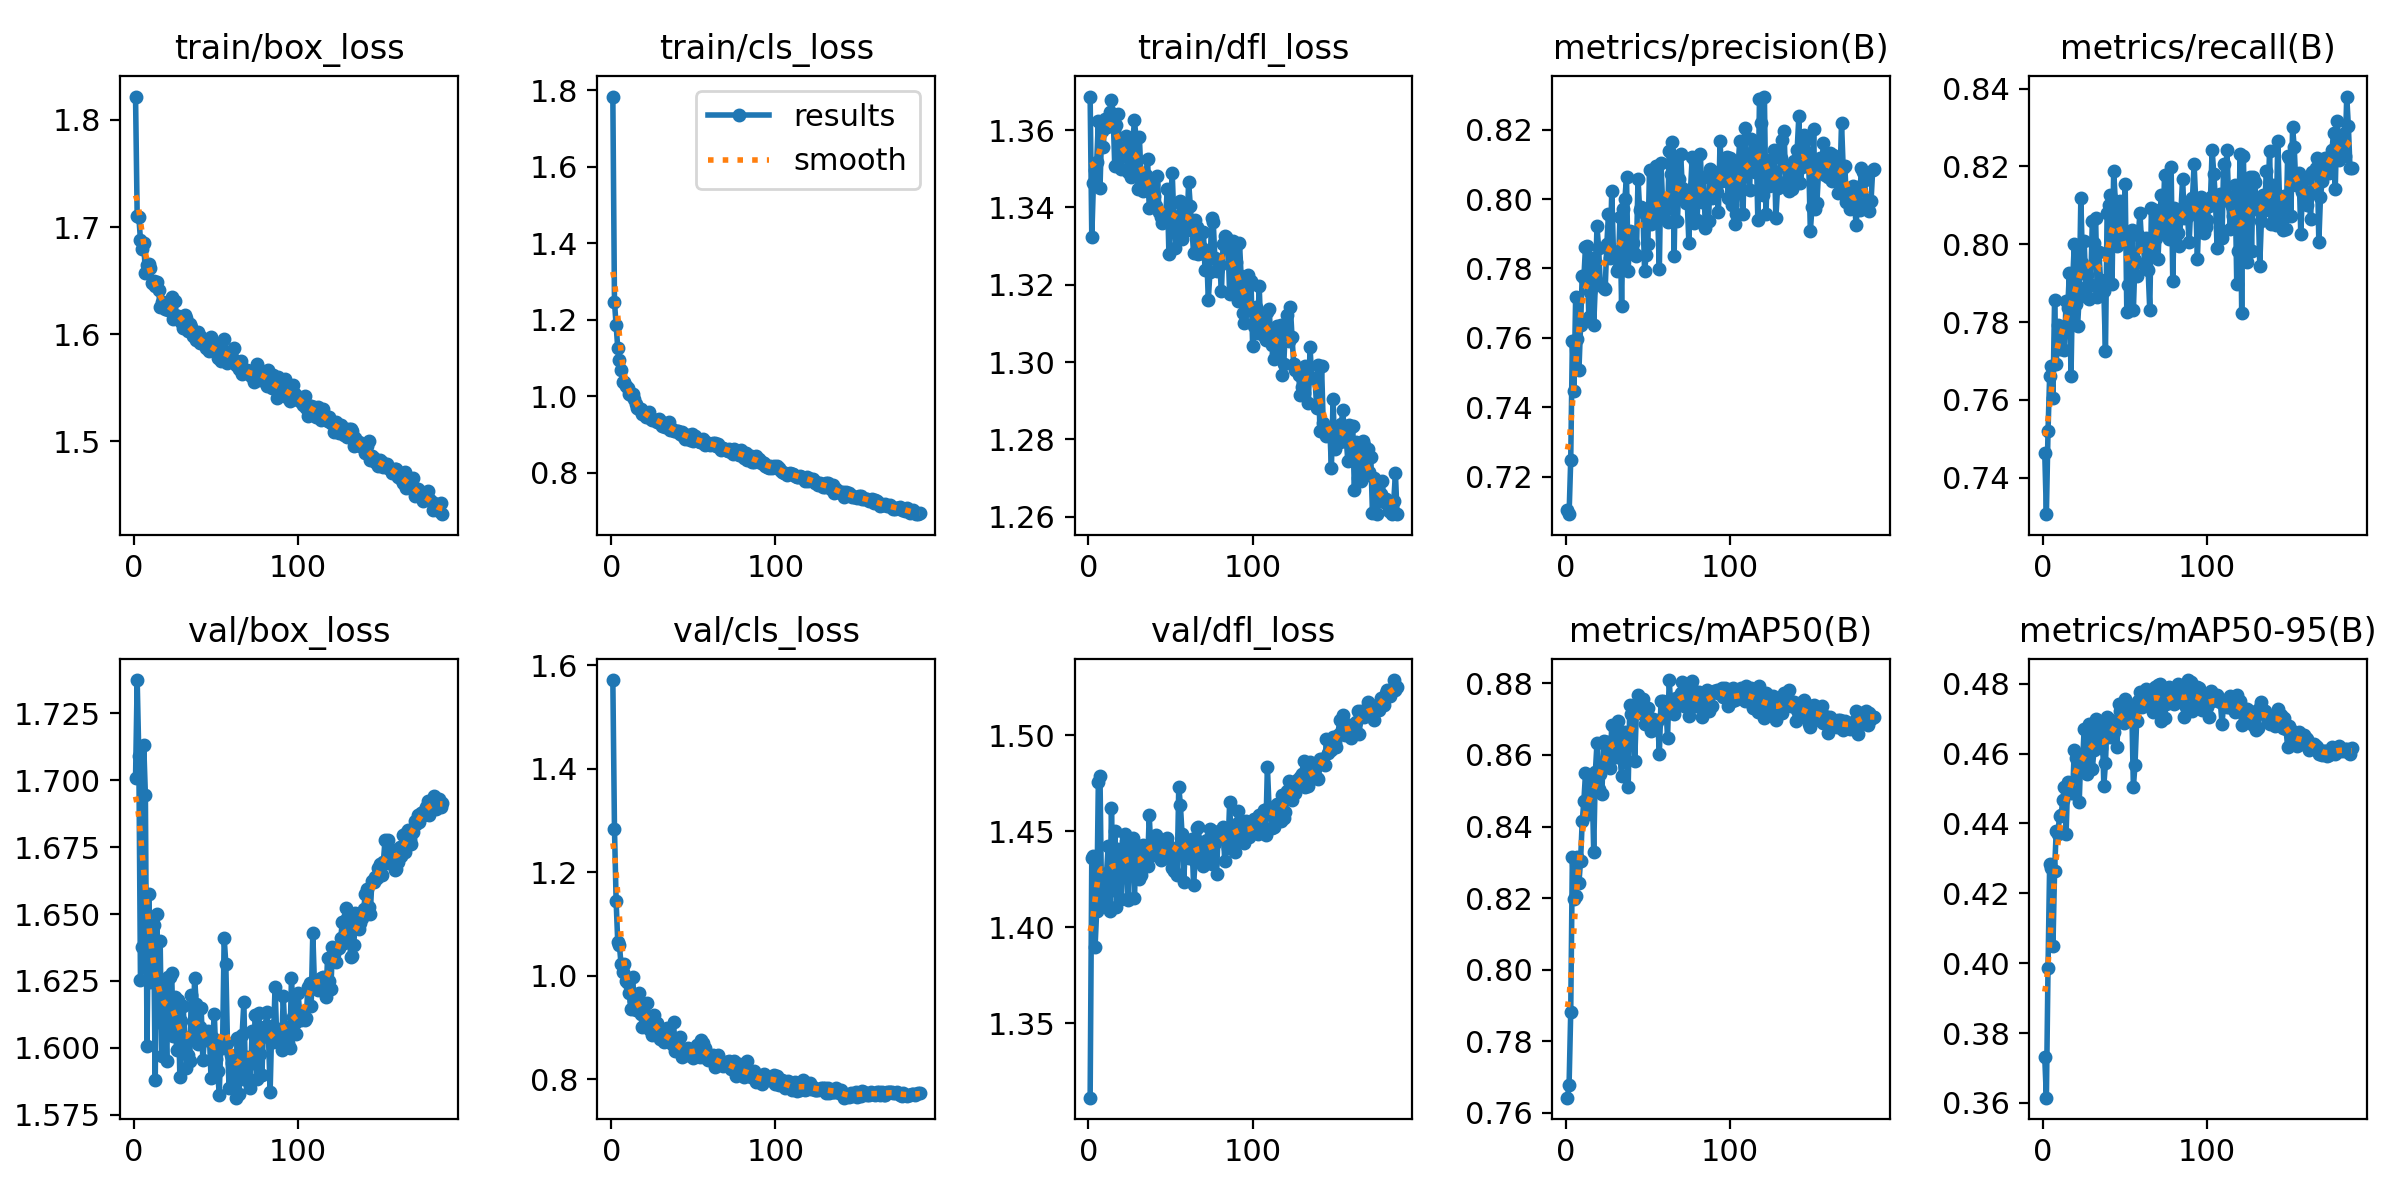

The file beside this chart, header and first rows:
epoch, time, train/box_loss, train/cls_loss, train/dfl_loss, metrics/precision(B), metrics/recall(B), metrics/mAP50(B), metrics/mAP50-95(B), val/box_loss, val/cls_loss, val/dfl_loss, lr/pg0, lr/pg1, lr/pg2
1, 34.48, 1.822, 1.784, 1.369, 0.7103, 0.7464, 0.7642, 0.3732, 1.701, 1.572, 1.311, 0.0006611, 0.0006611, 0.0006611
2, 63.25, 1.71, 1.246, 1.332, 0.7092, 0.7307, 0.7678, 0.3615, 1.737, 1.284, 1.436, 0.001321, 0.001321, 0.001321
3, 93.19, 1.709, 1.187, 1.346, 0.7248, 0.7521, 0.7881, 0.3987, 1.709, 1.145, 1.437, 0.001975, 0.001975, 0.001975
4, 122.6, 1.688, 1.126, 1.35, 0.759, 0.7662, 0.8315, 0.4284, 1.625, 1.065, 1.39, 0.00197, 0.00197, 0.00197
5, 151.2, 1.679, 1.094, 1.352, 0.7447, 0.7688, 0.8197, 0.4274, 1.638, 1.059, 1.409, 0.00196, 0.00196, 0.00196
6, 181, 1.685, 1.07, 1.362, 0.7717, 0.7604, 0.8206, 0.4049, 1.713, 1.023, 1.476, 0.00195, 0.00195, 0.00195
7, 209, 1.657, 1.039, 1.345, 0.7597, 0.7857, 0.8315, 0.4265, 1.695, 1.007, 1.479, 0.001941, 0.001941, 0.001941
8, 237.1, 1.665, 1.037, 1.36, 0.7506, 0.7692, 0.8243, 0.438, 1.601, 1.022, 1.411, 0.001931, 0.001931, 0.001931
9, 267, 1.666, 1.028, 1.356, 0.7636, 0.7793, 0.8304, 0.4369, 1.658, 0.9897, 1.418, 0.001921, 0.001921, 0.001921
10, 295.2, 1.661, 1.021, 1.363, 0.7777, 0.7732, 0.8414, 0.4421, 1.625, 0.9869, 1.411, 0.001911, 0.001911, 0.001911
11, 325.1, 1.647, 1.006, 1.361, 0.7771, 0.778, 0.847, 0.4424, 1.643, 0.9672, 1.428, 0.001901, 0.001901, 0.001901
12, 354.8, 1.65, 1.003, 1.363, 0.7863, 0.7771, 0.8549, 0.4467, 1.646, 0.9352, 1.442, 0.001891, 0.001891, 0.001891
13, 381.5, 1.645, 1.006, 1.365, 0.7864, 0.7729, 0.8471, 0.4505, 1.588, 0.9981, 1.408, 0.001881, 0.001881, 0.001881
14, 411.1, 1.648, 0.9928, 1.368, 0.766, 0.7854, 0.8435, 0.4369, 1.65, 0.9522, 1.462, 0.001871, 0.001871, 0.001871
15, 440.9, 1.641, 0.9795, 1.364, 0.7733, 0.7837, 0.852, 0.452, 1.61, 0.9332, 1.419, 0.001861, 0.001861, 0.001861
16, 468.3, 1.626, 0.9704, 1.351, 0.7829, 0.7925, 0.8533, 0.4502, 1.64, 0.955, 1.45, 0.001852, 0.001852, 0.001852
17, 498, 1.63, 0.9674, 1.361, 0.7636, 0.7661, 0.8329, 0.4487, 1.597, 0.9667, 1.411, 0.001842, 0.001842, 0.001842
18, 528.1, 1.63, 0.9662, 1.364, 0.7753, 0.7904, 0.8552, 0.4488, 1.622, 0.927, 1.441, 0.001832, 0.001832, 0.001832
19, 555.5, 1.624, 0.9538, 1.354, 0.7922, 0.8, 0.8633, 0.461, 1.614, 0.9015, 1.432, 0.001822, 0.001822, 0.001822
20, 585.3, 1.628, 0.9586, 1.35, 0.7858, 0.7847, 0.8505, 0.4587, 1.595, 0.9267, 1.414, 0.001812, 0.001812, 0.001812
21, 615.3, 1.622, 0.9453, 1.355, 0.7756, 0.779, 0.8546, 0.4597, 1.626, 0.9114, 1.438, 0.001802, 0.001802, 0.001802
22, 643.4, 1.623, 0.9518, 1.353, 0.7749, 0.7864, 0.8492, 0.4461, 1.626, 0.9483, 1.448, 0.001792, 0.001792, 0.001792
23, 673.1, 1.635, 0.9596, 1.358, 0.7744, 0.8118, 0.864, 0.4596, 1.628, 0.8977, 1.445, 0.001782, 0.001782, 0.001782
24, 702.6, 1.615, 0.9413, 1.349, 0.7741, 0.7952, 0.858, 0.4568, 1.605, 0.9154, 1.414, 0.001772, 0.001772, 0.001772
25, 729.6, 1.631, 0.9389, 1.354, 0.7871, 0.801, 0.8622, 0.4669, 1.619, 0.8846, 1.441, 0.001762, 0.001762, 0.001762
26, 759.1, 1.617, 0.9371, 1.348, 0.7956, 0.7891, 0.8637, 0.4584, 1.599, 0.9245, 1.44, 0.001752, 0.001752, 0.001752
27, 788.8, 1.617, 0.9395, 1.357, 0.7829, 0.792, 0.8563, 0.4542, 1.618, 0.9086, 1.447, 0.001743, 0.001743, 0.001743
28, 816.1, 1.613, 0.9344, 1.363, 0.8023, 0.7858, 0.8684, 0.4683, 1.589, 0.9092, 1.415, 0.001733, 0.001733, 0.001733
29, 846.1, 1.612, 0.9409, 1.358, 0.7851, 0.7895, 0.8627, 0.4626, 1.61, 0.8999, 1.443, 0.001723, 0.001723, 0.001723
30, 875.8, 1.606, 0.9365, 1.345, 0.7842, 0.806, 0.868, 0.4555, 1.616, 0.8773, 1.441, 0.001713, 0.001713, 0.001713
31, 903.1, 1.618, 0.924, 1.358, 0.7794, 0.8003, 0.8595, 0.4611, 1.604, 0.8849, 1.425, 0.001703, 0.001703, 0.001703
32, 933.1, 1.616, 0.9311, 1.348, 0.7798, 0.8067, 0.8695, 0.4698, 1.592, 0.8725, 1.427, 0.001693, 0.001693, 0.001693
33, 962, 1.603, 0.9196, 1.344, 0.7948, 0.7865, 0.8598, 0.4651, 1.597, 0.8861, 1.443, 0.001683, 0.001683, 0.001683
34, 990.2, 1.609, 0.9285, 1.348, 0.7691, 0.7979, 0.854, 0.4659, 1.595, 0.8982, 1.435, 0.001673, 0.001673, 0.001673
35, 1020, 1.607, 0.9333, 1.348, 0.7971, 0.7908, 0.8645, 0.4616, 1.62, 0.874, 1.442, 0.001663, 0.001663, 0.001663
36, 1047, 1.599, 0.9113, 1.353, 0.8001, 0.7887, 0.8665, 0.4686, 1.604, 0.8746, 1.432, 0.001654, 0.001654, 0.001654
37, 1076, 1.598, 0.916, 1.34, 0.8063, 0.7881, 0.8642, 0.4508, 1.626, 0.8672, 1.458, 0.001644, 0.001644, 0.001644
38, 1106, 1.594, 0.9099, 1.344, 0.7794, 0.7726, 0.8509, 0.4572, 1.616, 0.9098, 1.44, 0.001634, 0.001634, 0.001634
39, 1133, 1.602, 0.9084, 1.346, 0.7908, 0.808, 0.874, 0.4704, 1.602, 0.8539, 1.438, 0.001624, 0.001624, 0.001624
40, 1162, 1.592, 0.9091, 1.343, 0.7904, 0.8101, 0.8715, 0.4698, 1.608, 0.8566, 1.442, 0.001614, 0.001614, 0.001614
41, 1192, 1.597, 0.9085, 1.34, 0.7874, 0.8128, 0.8728, 0.4648, 1.615, 0.8567, 1.448, 0.001604, 0.001604, 0.001604
42, 1219, 1.595, 0.9023, 1.348, 0.7841, 0.7898, 0.8584, 0.4658, 1.596, 0.881, 1.438, 0.001594, 0.001594, 0.001594
43, 1248, 1.591, 0.9079, 1.339, 0.7836, 0.8189, 0.8719, 0.4661, 1.604, 0.8439, 1.443, 0.001584, 0.001584, 0.001584
44, 1278, 1.587, 0.8966, 1.338, 0.8059, 0.8111, 0.8768, 0.4694, 1.603, 0.8506, 1.435, 0.001574, 0.001574, 0.001574
45, 1305, 1.588, 0.8887, 1.336, 0.7969, 0.7996, 0.8718, 0.4618, 1.606, 0.859, 1.437, 0.001564, 0.001564, 0.001564
46, 1334, 1.584, 0.8976, 1.338, 0.7977, 0.801, 0.8739, 0.474, 1.604, 0.8462, 1.437, 0.001554, 0.001554, 0.001554
47, 1364, 1.598, 0.8994, 1.338, 0.7963, 0.8112, 0.8757, 0.4722, 1.589, 0.8611, 1.44, 0.001545, 0.001545, 0.001545
48, 1391, 1.591, 0.8865, 1.345, 0.7793, 0.8013, 0.8688, 0.4713, 1.604, 0.8549, 1.446, 0.001535, 0.001535, 0.001535
49, 1420, 1.585, 0.9012, 1.328, 0.7838, 0.8024, 0.8705, 0.4688, 1.612, 0.8512, 1.442, 0.001525, 0.001525, 0.001525
50, 1449, 1.587, 0.8825, 1.341, 0.787, 0.8155, 0.873, 0.4757, 1.596, 0.8402, 1.435, 0.001515, 0.001515, 0.001515
51, 1476, 1.578, 0.8976, 1.349, 0.8084, 0.7826, 0.8688, 0.4733, 1.592, 0.8523, 1.431, 0.001505, 0.001505, 0.001505
52, 1506, 1.583, 0.8859, 1.337, 0.793, 0.7895, 0.8666, 0.4742, 1.582, 0.8669, 1.429, 0.001495, 0.001495, 0.001495
53, 1536, 1.575, 0.8844, 1.33, 0.8076, 0.7831, 0.87, 0.4695, 1.603, 0.8539, 1.44, 0.001485, 0.001485, 0.001485
54, 1563, 1.586, 0.8815, 1.336, 0.7966, 0.8036, 0.868, 0.4735, 1.6, 0.8421, 1.427, 0.001475, 0.001475, 0.001475
55, 1592, 1.596, 0.8821, 1.338, 0.8097, 0.783, 0.8686, 0.4505, 1.641, 0.8767, 1.473, 0.001465, 0.001465, 0.001465
56, 1622, 1.581, 0.8883, 1.342, 0.7943, 0.7961, 0.8699, 0.4567, 1.631, 0.8704, 1.464, 0.001455, 0.001455, 0.001455
57, 1649, 1.573, 0.8742, 1.332, 0.7799, 0.7917, 0.8603, 0.4692, 1.602, 0.8604, 1.449, 0.001446, 0.001446, 0.001446
58, 1679, 1.583, 0.8816, 1.338, 0.8104, 0.8023, 0.8752, 0.4751, 1.585, 0.841, 1.423, 0.001436, 0.001436, 0.001436
59, 1708, 1.576, 0.8754, 1.339, 0.7986, 0.8079, 0.8752, 0.4777, 1.597, 0.8369, 1.442, 0.001426, 0.001426, 0.001426
60, 1735, 1.579, 0.8741, 1.334, 0.7963, 0.8006, 0.8709, 0.4733, 1.595, 0.8448, 1.442, 0.001416, 0.001416, 0.001416
... 128 more rows
